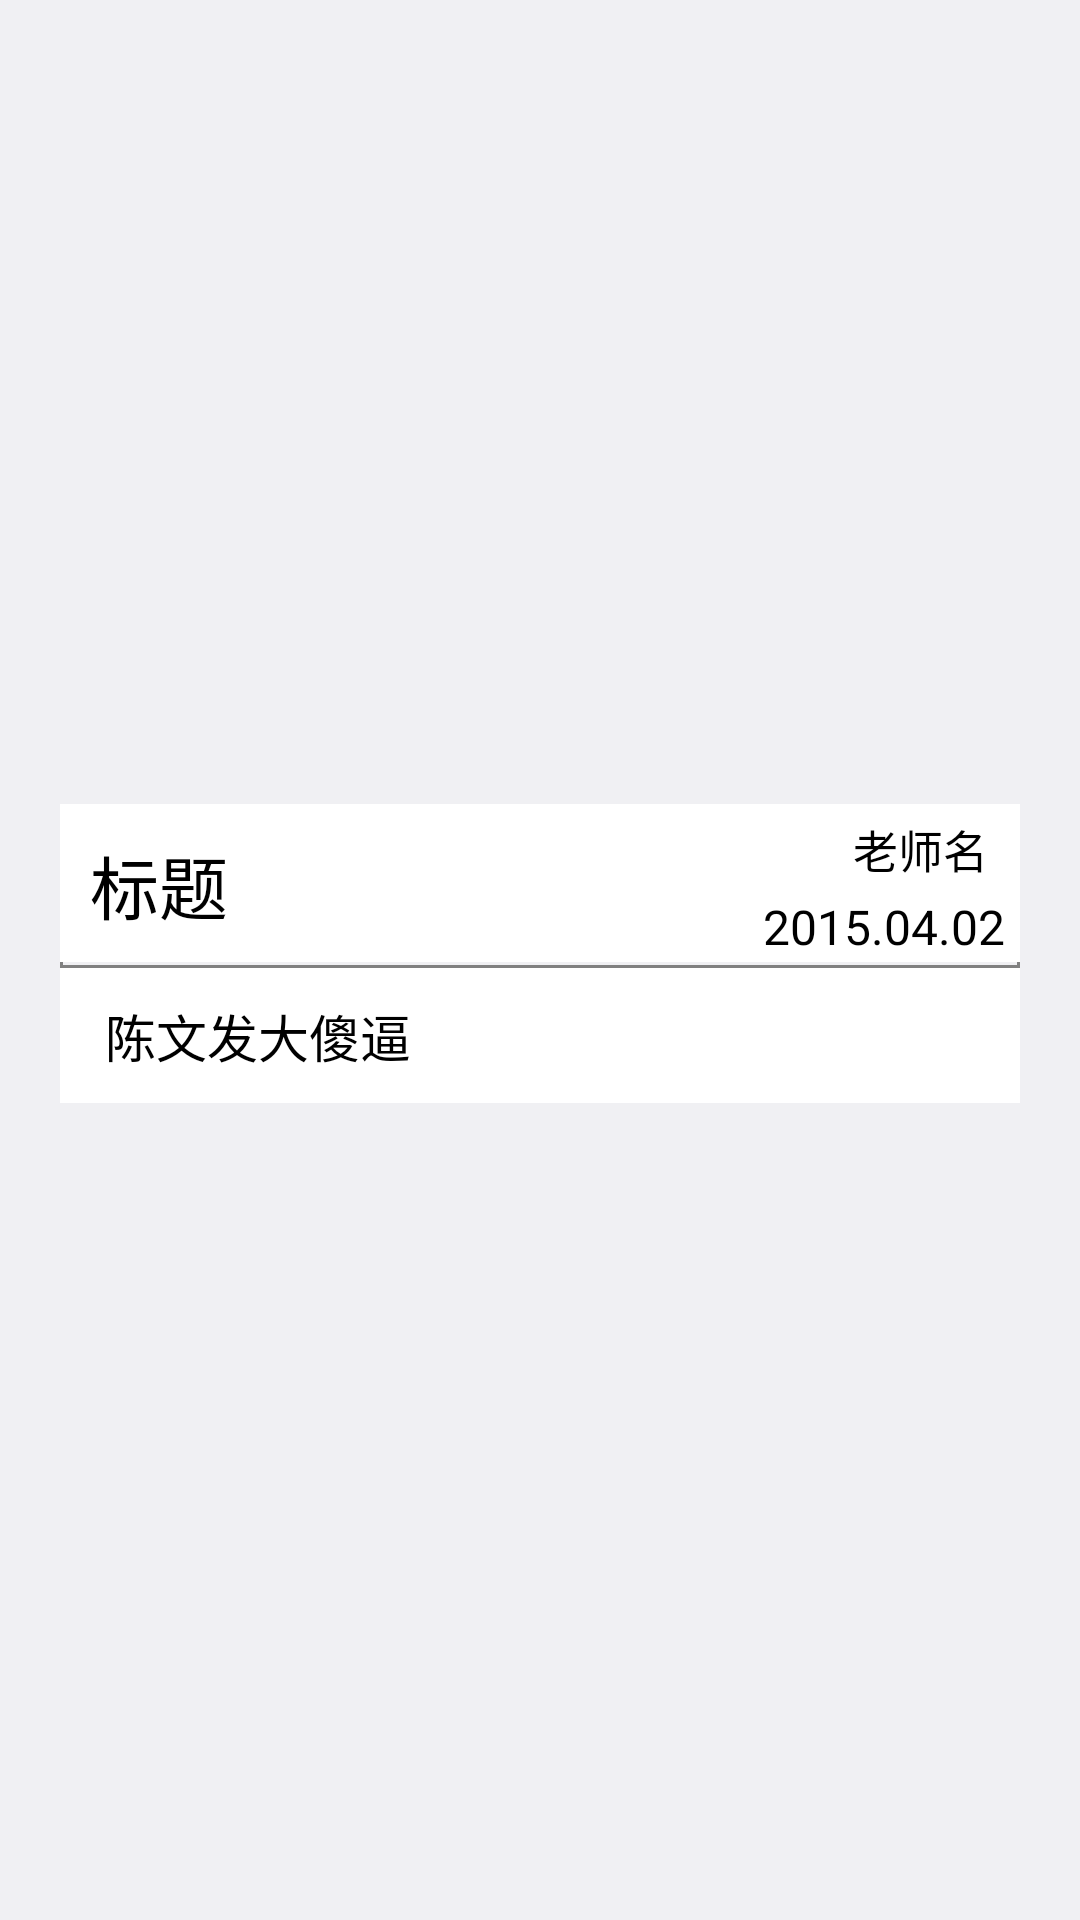

Write the Android layout XML for this screen, with the resource values it uses.
<!-- AndroidManifest.xml: application theme AppTheme -->
<!-- res/layout/hk_item.xml -->
<?xml version="1.0" encoding="utf-8"?>
<RelativeLayout xmlns:android="http://schemas.android.com/apk/res/android"
    android:layout_width="match_parent"
    android:layout_height="wrap_content"
    android:gravity="center"
    android:paddingRight="20dp"
    android:paddingLeft="20dp"
    android:paddingTop="1dp"
    android:paddingBottom="5dp"
    >
<RelativeLayout

    android:layout_width="match_parent"
    android:layout_height="wrap_content"
    android:background="@drawable/line"
    android:id="@+id/ll1"


    >
    <TextView
        android:id="@+id/hk_title"
        android:layout_width="wrap_content"
        android:layout_height="wrap_content"
        android:text="标题"
        android:layout_margin="10dp"
        android:textColor="@color/black"
        android:textSize="23sp"
        />

    <LinearLayout
        android:id="@+id/ll3"
        android:layout_width="wrap_content"
        android:layout_height="wrap_content"
        android:layout_alignParentTop="true"
        android:layout_alignLeft="@+id/hk_data"
        android:layout_margin="4dp"
        >

    <ImageView

        android:layout_width="20dp"
        android:layout_height="20dp"
        android:background="@drawable/per"
        />
    <TextView
        android:id="@+id/hk_teacher"
        android:layout_width="wrap_content"
        android:layout_height="wrap_content"
        android:text="老师名"
        android:layout_marginLeft="6dp"
        android:textSize="15sp"
        android:textColor="@color/black"
        android:singleLine="true"
     />
    </LinearLayout>
    <TextView

        android:id="@+id/hk_data"
        android:layout_width="wrap_content"
        android:layout_height="wrap_content"
        android:layout_alignParentRight="true"
        android:text="2015.04.02"
        android:layout_marginRight="5dp"
        android:layout_marginBottom="3dp"
        android:textSize="16sp"
        android:textColor="@color/black"
        android:layout_below="@+id/ll3"
        />
</RelativeLayout>
    <LinearLayout
        android:layout_width="match_parent"
        android:layout_height="wrap_content"
        android:id="@+id/ll2"
        android:background="@color/white"
        android:layout_below="@+id/ll1"
        >
        <TextView
            android:id="@+id/hk_content"
            android:layout_width="wrap_content"
            android:layout_height="wrap_content"
            android:text="陈文发大傻逼"
            android:layout_marginTop="10dp"
            android:layout_marginLeft="15dp"
            android:layout_marginRight="15dp"
            android:layout_marginBottom="10dp"
            android:textColor="@color/black"
            android:textSize="17sp"

            />

</LinearLayout>
</RelativeLayout>
<!-- resources referenced by this layout -->
<resources>
  <color name="black">#000000</color>
  <color name="white">#FFFFFF</color>
  <!-- drawable line (drawable) -->
  <?xml version="1.0" encoding="utf-8"?>
  <layer-list xmlns:android="http://schemas.android.com/apk/res/android" >
  
      <item>
          <shape>
              <stroke
                  android:width="1dp"
                  android:color="@color/gray" />
          </shape>
      </item>
  
      <item
          android:bottom="2dp"
          >
          <shape>
              <solid android:color="@color/white" />
          </shape>
      </item>
  
  </layer-list>
  <style name="AppTheme" parent="AppBaseTheme">
          
      </style>
  <color name="gray">#808080</color>
  <style name="AppBaseTheme" parent="android:Theme.DeviceDefault.Light.NoActionBar">
          
      </style>
</resources>
